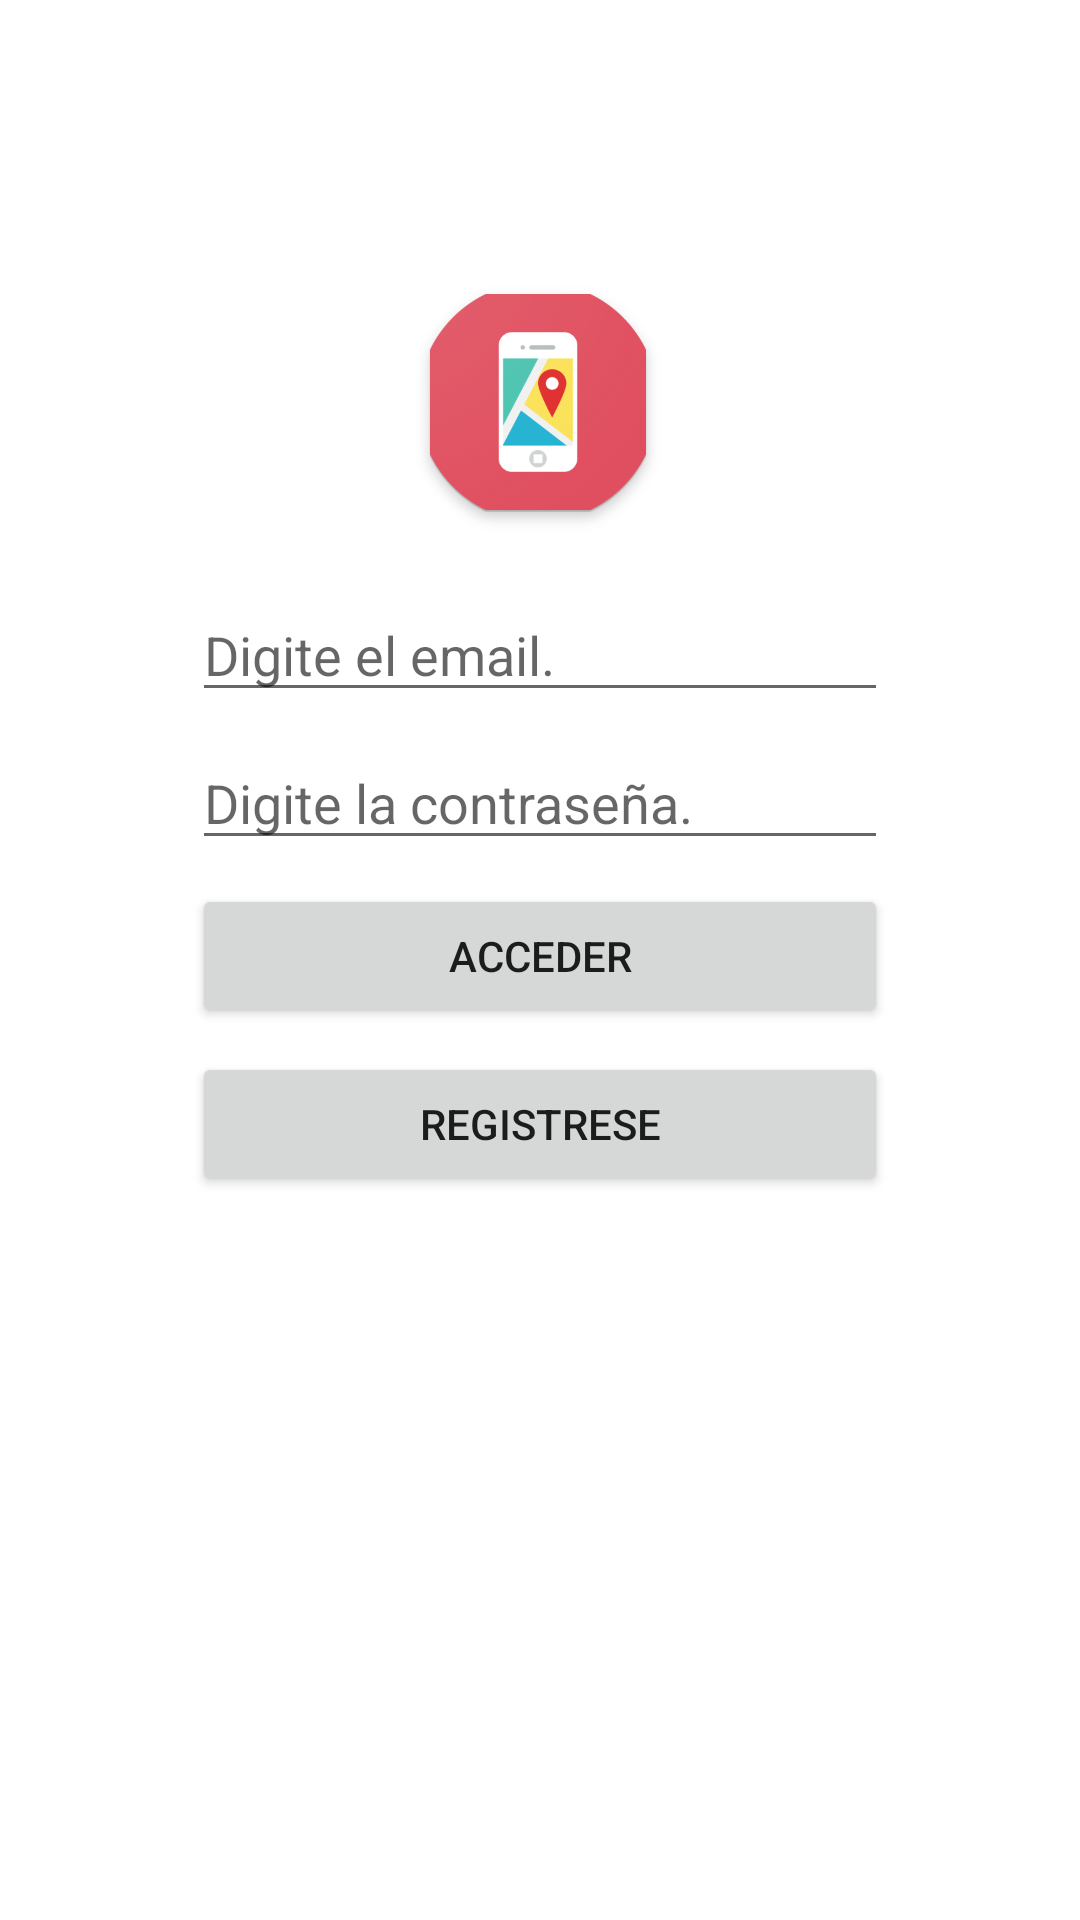

This screen was rendered from an Android layout file. Write that file and the resources it references.
<!-- AndroidManifest.xml: application theme Theme.Misionticsemana1 -->
<!-- res/layout/activity_main.xml -->
<?xml version="1.0" encoding="utf-8"?>
<androidx.constraintlayout.widget.ConstraintLayout xmlns:android="http://schemas.android.com/apk/res/android"
    xmlns:app="http://schemas.android.com/apk/res-auto"
    xmlns:tools="http://schemas.android.com/tools"
    android:layout_width="match_parent"
    android:layout_height="match_parent"
    tools:context=".MainActivity">

    <ImageView
        android:id="@+id/main_imgLogo"
        android:layout_width="wrap_content"
        android:layout_height="wrap_content"
        android:layout_marginTop="80dp"
        app:layout_constraintEnd_toEndOf="parent"
        app:layout_constraintHorizontal_bias="0.498"
        app:layout_constraintStart_toStartOf="parent"
        app:layout_constraintTop_toTopOf="parent"
        app:srcCompat="@mipmap/ic_launcher_adaptive_fore" />

    <EditText
        android:id="@+id/main_edtEmail"
        android:layout_width="match_parent"
        android:layout_height="wrap_content"
        android:layout_marginStart="64dp"
        android:layout_marginTop="8dp"
        android:layout_marginEnd="64dp"
        android:ems="10"
        android:hint="@string/main_txtEmail_hint"
        android:inputType="textEmailAddress"
        app:layout_constraintEnd_toEndOf="parent"
        app:layout_constraintStart_toStartOf="parent"
        app:layout_constraintTop_toBottomOf="@+id/main_imgLogo" />

    <EditText
        android:id="@+id/main_edClave"
        android:layout_width="match_parent"
        android:layout_height="wrap_content"
        android:layout_marginStart="64dp"
        android:layout_marginTop="8dp"
        android:layout_marginEnd="64dp"
        android:ems="10"
        android:hint="@string/main_txtClave_hint"
        android:inputType="textPassword"
        app:layout_constraintEnd_toEndOf="parent"
        app:layout_constraintStart_toStartOf="parent"
        app:layout_constraintTop_toBottomOf="@+id/main_edtEmail" />

    <Button
        android:id="@+id/main_btnAcceder"
        android:layout_width="match_parent"
        android:layout_height="wrap_content"
        android:layout_marginStart="64dp"
        android:layout_marginTop="8dp"
        android:layout_marginEnd="64dp"
        android:text="@string/main_btnAcceder_text"
        app:layout_constraintEnd_toEndOf="parent"
        app:layout_constraintHorizontal_bias="0.498"
        app:layout_constraintStart_toStartOf="parent"
        app:layout_constraintTop_toBottomOf="@+id/main_edClave" />

    <Button
        android:id="@+id/main_btnRegistro"
        android:layout_width="match_parent"
        android:layout_height="wrap_content"
        android:layout_marginStart="64dp"
        android:layout_marginTop="8dp"
        android:layout_marginEnd="64dp"
        android:text="@string/main_btnRegistrar_text"
        app:layout_constraintEnd_toEndOf="parent"
        app:layout_constraintHorizontal_bias="0.0"
        app:layout_constraintStart_toStartOf="parent"
        app:layout_constraintTop_toBottomOf="@+id/main_btnAcceder" />
</androidx.constraintlayout.widget.ConstraintLayout>
<!-- resources referenced by this layout -->
<resources>
  <!-- mipmap ic_launcher_adaptive_fore: png bitmap (mipmap-hdpi, 10511 bytes) -->
  <string name="main_btnAcceder_text">Acceder</string>
  <string name="main_btnRegistrar_text">Registrese</string>
  <string name="main_txtClave_hint">Digite la contraseña.</string>
  <string name="main_txtEmail_hint">Digite el email.</string>
  <style name="Theme.Misionticsemana1" parent="Theme.MaterialComponents.DayNight.NoActionBar">
          
          <item name="colorPrimary">@color/purple_500</item>
          <item name="colorPrimaryVariant">@color/purple_700</item>
          <item name="colorOnPrimary">@color/white</item>
          
          <item name="colorSecondary">@color/teal_200</item>
          <item name="colorSecondaryVariant">@color/teal_700</item>
          <item name="colorOnSecondary">@color/black</item>
          
          <item name="android:statusBarColor" tools:targetApi="l">?attr/colorPrimaryVariant</item>
          
      </style>
  <!-- not gathered from this repository: default colours our renderer supplied (Android Studio template values) -->
  <color name="purple_500">#FF6200EE</color>
  <color name="purple_700">#FF3700B3</color>
  <color name="teal_200">#FF03DAC5</color>
  <color name="teal_700">#FF018786</color>
  <color name="black">#FF000000</color>
  <color name="white">#FFFFFFFF</color>
</resources>
